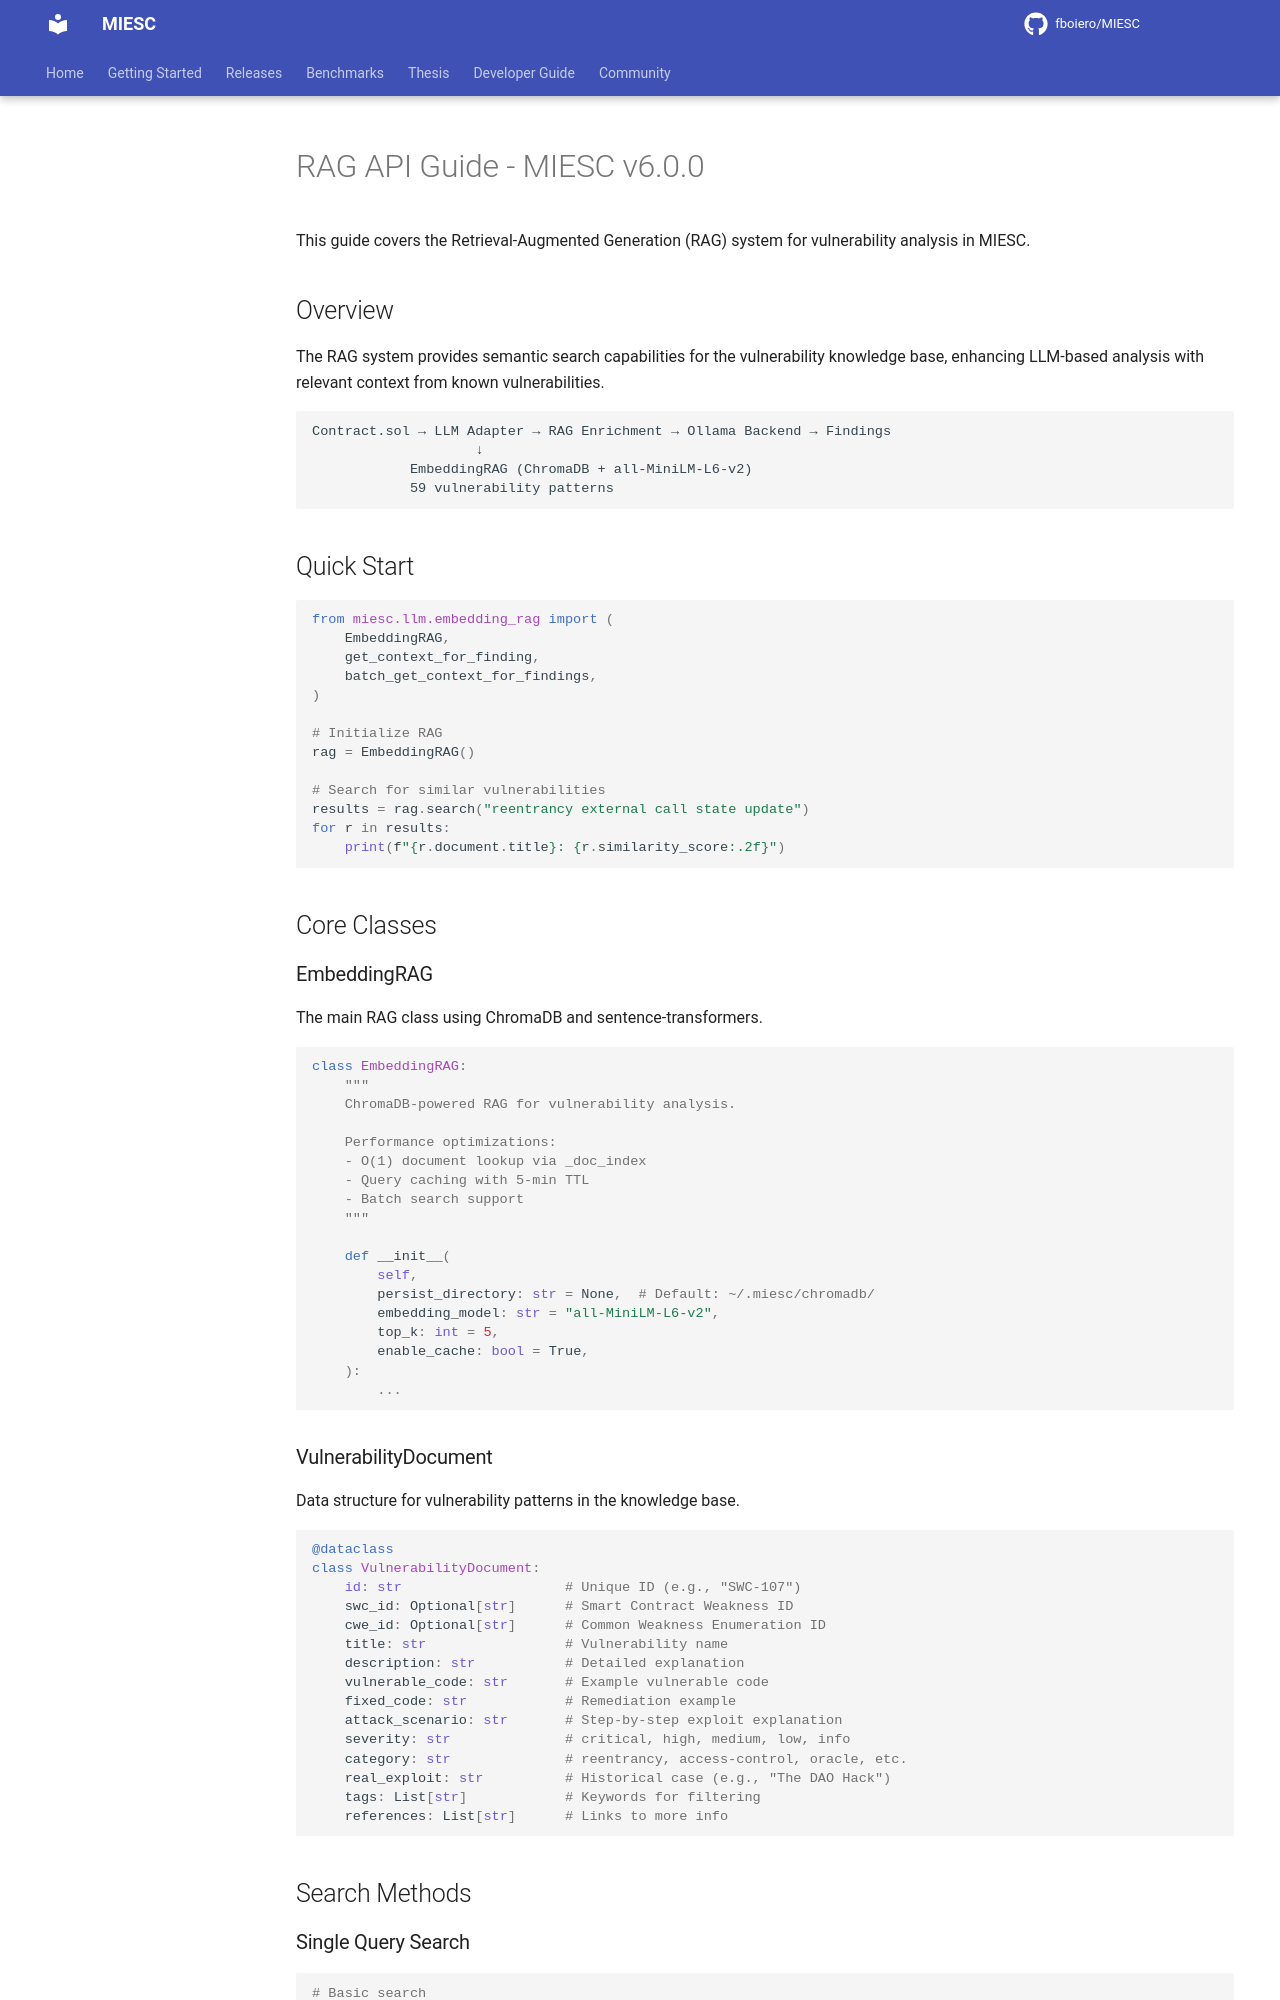

repository: fboiero/MIESC · page: guides/RAG_API/index.html · generator: jekyll

# RAG API Guide - MIESC v6.0.0

This guide covers the Retrieval-Augmented Generation (RAG) system for vulnerability analysis in MIESC.

## Overview

The RAG system provides semantic search capabilities for the vulnerability knowledge base, enhancing LLM-based analysis with relevant context from known vulnerabilities.

```
Contract.sol → LLM Adapter → RAG Enrichment → Ollama Backend → Findings
                    ↓
            EmbeddingRAG (ChromaDB + all-MiniLM-L6-v2)
            59 vulnerability patterns
```

## Quick Start

```python
from miesc.llm.embedding_rag import (
    EmbeddingRAG,
    get_context_for_finding,
    batch_get_context_for_findings,
)

# Initialize RAG
rag = EmbeddingRAG()

# Search for similar vulnerabilities
results = rag.search("reentrancy external call state update")
for r in results:
    print(f"{r.document.title}: {r.similarity_score:.2f}")
```

## Core Classes

### EmbeddingRAG

The main RAG class using ChromaDB and sentence-transformers.

```python
class EmbeddingRAG:
    """
    ChromaDB-powered RAG for vulnerability analysis.

    Performance optimizations:
    - O(1) document lookup via _doc_index
    - Query caching with 5-min TTL
    - Batch search support
    """

    def __init__(
        self,
        persist_directory: str = None,  # Default: ~/.miesc/chromadb/
        embedding_model: str = "all-MiniLM-L6-v2",
        top_k: int = 5,
        enable_cache: bool = True,
    ):
        ...
```
